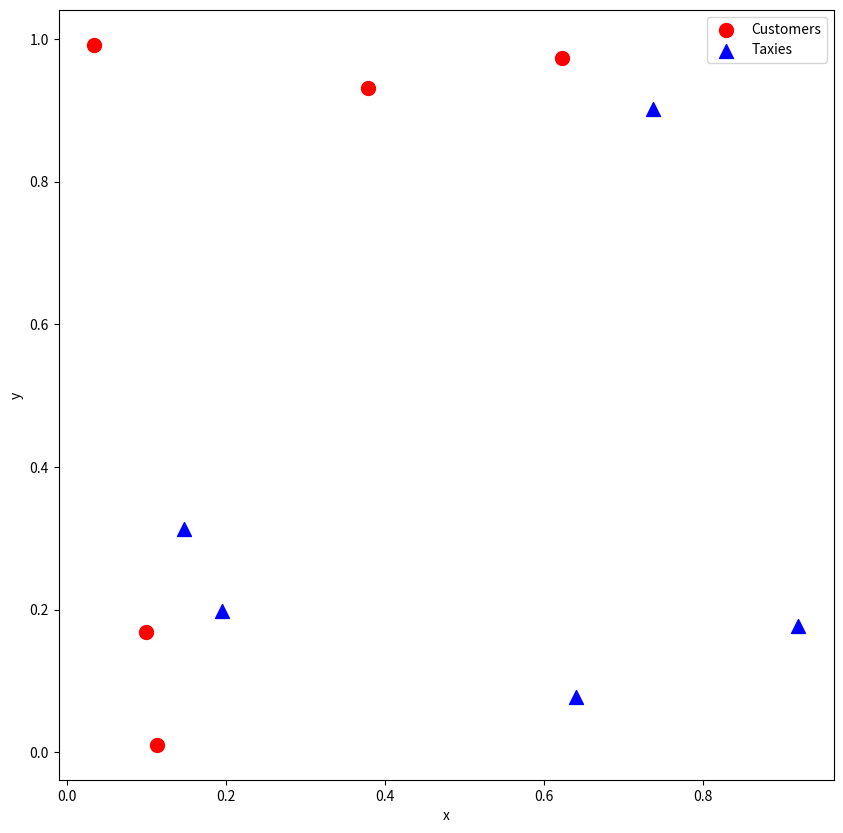

Generate this figure with matplotlib: (Note: this script raises an exception after producing the figure.)
import numpy as np


# Randomly generate the coordinates of the customers and the taxies, and calculate the distances between the customers and the taxies
def gen_random_locations(N_customers: int, N_taxies: int):
    # Customer coordinates
    loc_customers = np.random.uniform(size=(N_customers, 2))

    # Taxi coordinates
    loc_taxies = np.random.uniform(size=(N_taxies, 2))

    # Calculate the distance between a customer and a taxi in matrix form
    all_diffs = np.expand_dims(loc_customers, axis=1) - np.expand_dims(
        loc_taxies, axis=0
    )
    distances = np.sqrt(np.sum(all_diffs**2, axis=-1))

    return loc_customers, loc_taxies, distances

%matplotlib inline
import matplotlib.pyplot as plt


# Visualize the location of customers and taxis
def show_plot(loc_customers: np.ndarray, loc_taxies: np.ndarray):
    markersize = 100
    plt.subplots(nrows=1, ncols=1, figsize=(10, 10))
    plt.xlabel("x")
    plt.ylabel("y")
    plt.scatter(
        *zip(*loc_customers), label="Customers", marker="o", color="red", s=markersize
    )
    plt.scatter(
        *zip(*loc_taxies), label="Taxies", marker="^", color="blue", s=markersize
    )

    plt.legend(loc="upper right")
    plt.show()

N = 5

Lc, Lt, d = gen_random_locations(N_customers=N, N_taxies=N)

show_plot(Lc, Lt)

from amplify import (
    gen_symbols,
    BinaryPoly,
)

# Create QUBO variables
q = gen_symbols(BinaryPoly, N, N)

from amplify import sum_poly

cost = sum_poly(N, lambda i: sum_poly(N, lambda j: d[i][j] * q[i][j]))

from amplify import sum_poly, BinaryQuadraticModel
from amplify.constraint import equal_to

customer_has_one_taxi = sum(
    [equal_to(sum_poly(N, lambda j: q[i][j]), 1) for i in range(N)]
)

taxi_has_one_customer = sum(
    [equal_to(sum_poly(N, lambda i: q[i][j]), 1) for j in range(N)]
)

constraints = customer_has_one_taxi + taxi_has_one_customer

constraints *= np.amax(d)  # Set the intensity

# Combine objective function and constraints
model = cost + constraints

from amplify import Solver
from amplify.client import FixstarsClient

# Set up the client
client = FixstarsClient()
client.parameters.timeout = 1000  # Timeout is 1 second
# client.token = "xxxxxxxxxxxxxxxxxxxxxxxxxxxxxxxx"  # If you are using it in a local environment, please enter the access token for Amplify AE

# Set up a solver.
solver = Solver(client)

# solve a problem
result = solver.solve(model)

from amplify import decode_solution

# If result is empty, the constraint condition is not satisfied and the solution cannot be found.
if len(result) == 0:
    raise RuntimeError("Given constraint conditions are not satisfied")

for sol in result:
    values = sol.values
    energy = sol.energy
    print(f"energy = {energy}")
    print(f"q = {decode_solution(q, values)}")

solution = np.array(decode_solution(q, result[0].values))

customers = np.where(solution == 1)[0]
taxies = np.where(solution == 1)[1]
matches = list(zip(customers, taxies))

def plot_matching(loc_customers, loc_taxies, matches):
    markersize = 100
    plt.subplots(nrows=1, ncols=1, figsize=(10, 10))
    plt.xlabel("x")
    plt.ylabel("y")
    plt.scatter(
        *zip(*loc_customers), label="Customers", marker="o", color="red", s=markersize
    )
    plt.scatter(
        *zip(*loc_taxies), label="Taxies", marker="^", color="blue", s=markersize
    )

    for i, j in matches:
        xc, yc = loc_customers[i]
        xt, yt = loc_taxies[j]
        plt.plot([xc, xt], [yc, yt], color="green", linestyle="--")

    plt.legend(loc="upper right")

    plt.show()


plot_matching(loc_customers=Lc, loc_taxies=Lt, matches=matches)

import numpy as np
from amplify import decode_solution, gen_symbols, BinaryPoly, sum_poly, Solver
from amplify.constraint import less_equal, equal_to
from amplify.client import FixstarsClient

Nc = 5  # Number of customers
Nt = 8  # Number of taxis

# Generate customers' coordinates, taxis' coordinates, and distance matrix between customers and taxis
Lc, Lt, d = gen_random_locations(Nc, Nt)

# Create a QUBO variable
q = gen_symbols(BinaryPoly, Nc, Nt)

# Objective function
cost = sum_poly(Nc, lambda i: sum_poly(Nt, lambda j: d[i][j] * q[i][j]))

############################################################################################
# Constraint
# It is useful to use less_equal, equal_to, sum_poly
############################################################################################

customer_has_one_taxi = sum(
    [equal_to(sum_poly(Nt, lambda j: q[i][j]), 1) for i in range(Nc)]
)

taxi_has_one_or_less_customer = sum(
    [less_equal(sum_poly(Nc, lambda i: q[i][j]), 1) for j in range(Nt)]
)

constraints = customer_has_one_taxi + taxi_has_one_or_less_customer

############################################################################################

# Construct a logical model by adding the objective function and constraint objects
constraints *= np.amax(d)  # Set the intensity
model = cost + constraints

# Set up the client
client = FixstarsClient()
client.parameters.timeout = 1000  # Timeout is 1 second
# client.token = "xxxxxxxxxxxxxxxxxxxxxxxxxxxxxxxx"  # If you are using it in a local environment, please enter the access token for Amplify AE

# Set up a solver.
solver = Solver(client)

# solve a problem
result = solver.solve(model)

# If result is empty, the constraint condition is not satisfied.
if len(result) == 0:
    raise RuntimeError("Given constraint conditions are not satisfied")

solution = np.array(decode_solution(q, result[0].values))

customers = np.where(solution == 1)[0]  # List of customer indexes
taxies = np.where(solution == 1)[1]  # Customer list
matches = list(zip(customers, taxies))  # Index of customers and taxis to be matched

# Plotting the matching of customers and taxis
plot_matching(loc_customers=Lc, loc_taxies=Lt, matches=matches)

